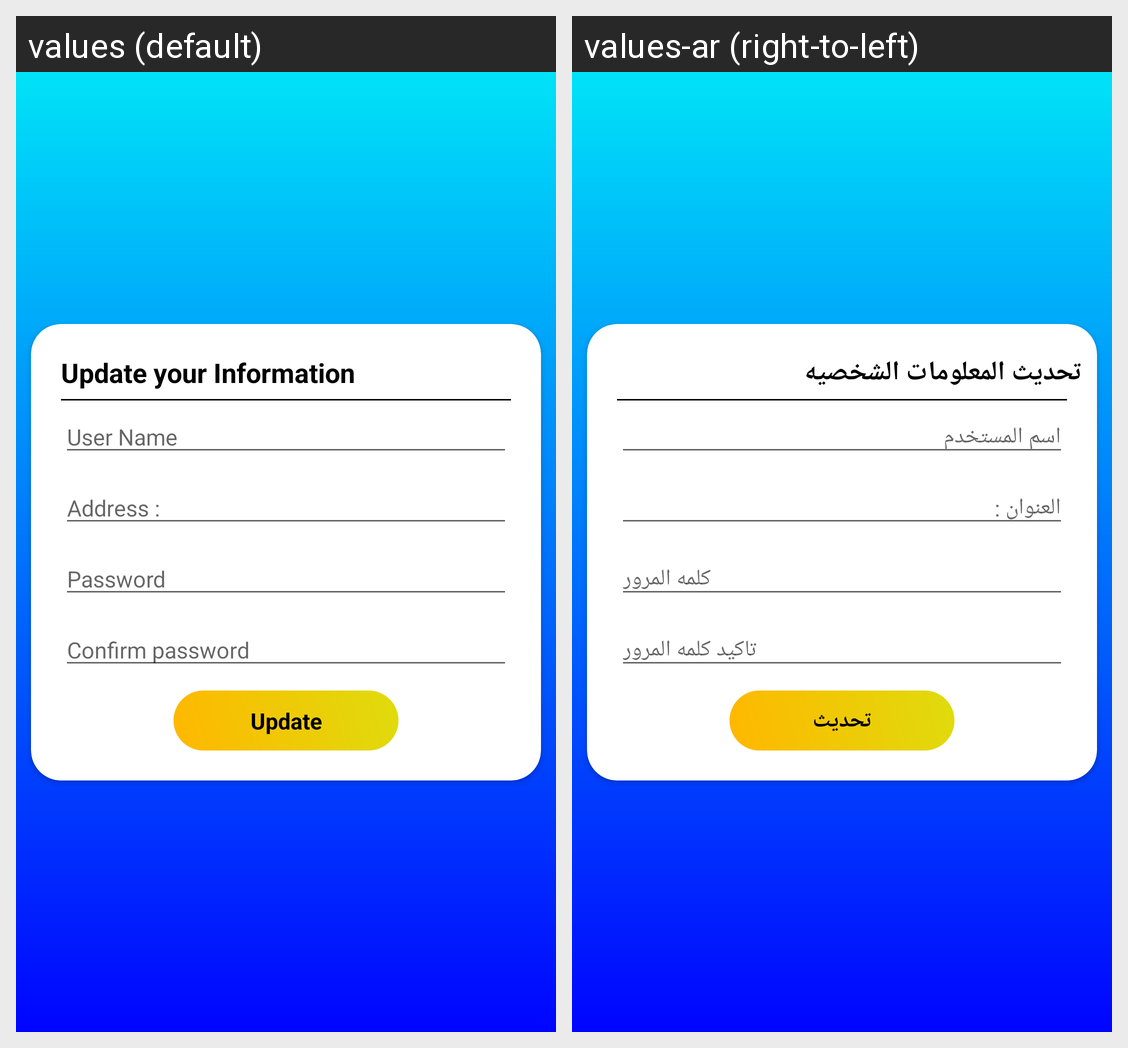

Strings drawn on this Android screen and how each of the app's shown locales translates them:
Android screen res/layout/fragment_settings.xml rendered under 2 locales, left to right: values (default), values-ar (right-to-left). Device: Nexus 5 (rendered at 1080×1920; each locale shown at half size, 540×960, under a caption strip naming it); theme AppTheme.
Strings drawn on this screen, with the default value and each locale's value (text and hints the layout hard-codes, and strings that could not be matched under every locale, appear in the picture but are not listed):

update_your_information
  values: Update your Information
  values-ar: تحديث المعلومات الشخصيه

user_name
  values: User Name
  values-ar: اسم المستخدم

address
  values: Address :
  values-ar: العنوان :

password
  values: Password
  values-ar: كلمه المرور

confirm_password
  values: Confirm password
  values-ar: تاكيد كلمه المرور

update
  values: Update
  values-ar: تحديث
